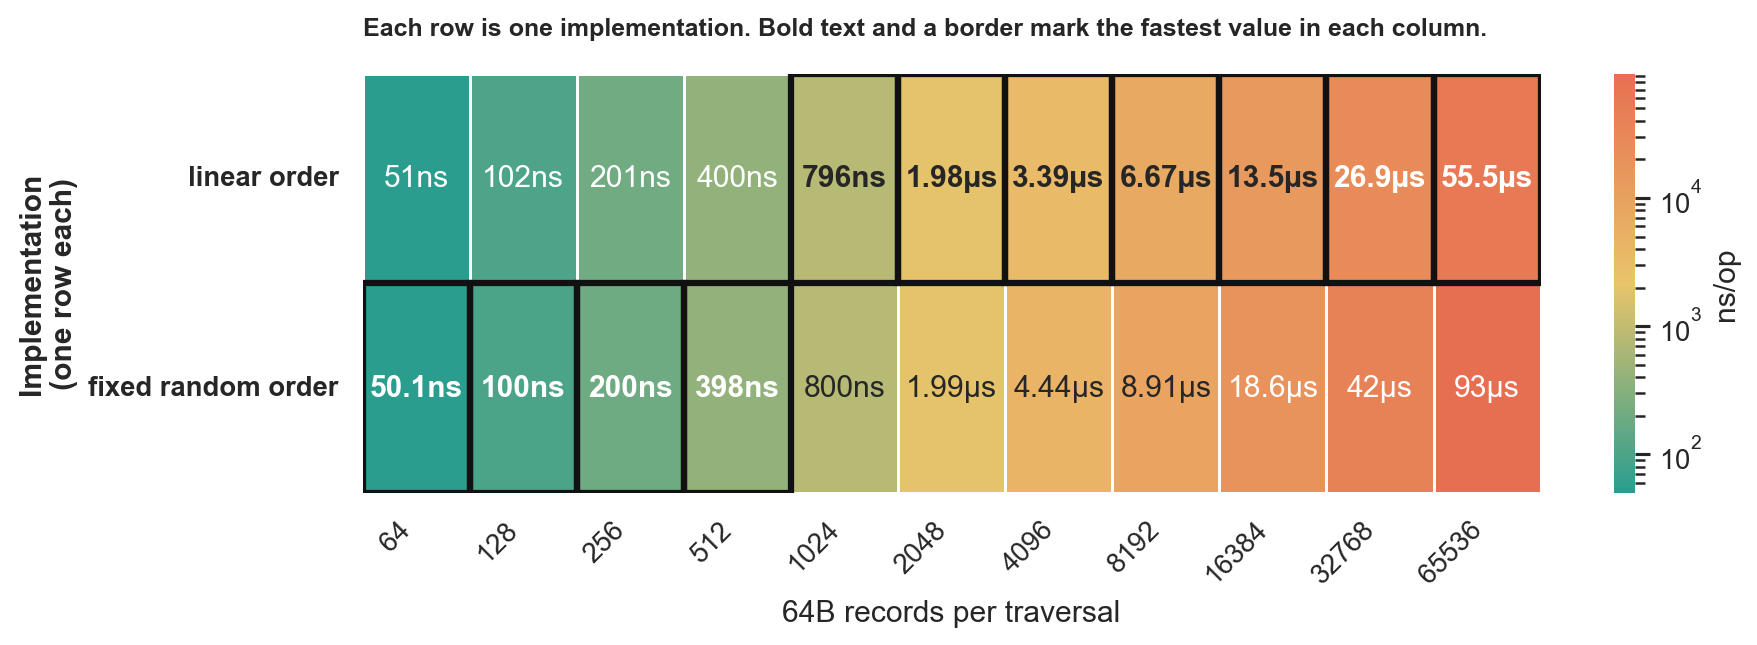

Data behind this chart, as committed beside it:
goos: darwin
goarch: arm64
pkg: github.com/lunemec/go-rule-of-thumb…
cpu: Apple M5
, BenchmarkLinearVsRandomAccess-linear.txt, , BenchmarkLinearVsRandomAccess-random.txt, , , 
, sec/op, CI, sec/op, CI, vs base, P
LinearVsRandomAccess/records=64-10, 5.104e-08, 11%, 5.0135000000000005e-08, 12%, ~, p=0.699 n=6
LinearVsRandomAccess/records=128-10, 1.019e-07, 2%, 1.0045e-07, 1%, -1.42%, p=0.041 n=6
LinearVsRandomAccess/records=256-10, 2.008e-07, 1%, 1.9955e-07, 2%, ~, p=0.394 n=6
LinearVsRandomAccess/records=512-10, 3.997e-07, 1%, 3.982e-07, 1%, ~, p=0.554 n=6
LinearVsRandomAccess/records=1024-10, 7.955500000000001e-07, 1%, 8.0035e-07, 1%, ~, p=0.132 n=6
LinearVsRandomAccess/records=2048-10, 1.9785e-06, 1%, 1.9875e-06, 1%, ~, p=0.061 n=6
LinearVsRandomAccess/records=4096-10, 3.3860000000000003e-06, 1%, 4.4425e-06, 2%, +31.20%, p=0.002 n=6
LinearVsRandomAccess/records=8192-10, 6.6705e-06, 1%, 8.905999999999999e-06, 2%, +33.51%, p=0.002 n=6
LinearVsRandomAccess/records=16384-10, 1.3451e-05, 1%, 1.8555e-05, 1%, +37.95%, p=0.002 n=6
LinearVsRandomAccess/records=32768-10, 2.6899500000000002e-05, 2%, 4.2017e-05, 1%, +56.20%, p=0.002 n=6
LinearVsRandomAccess/records=65536-10, 5.549050000000001e-05, 2%, 9.304200000000001e-05, 2%, +67.67%, p=0.002 n=6
geomean, 1.6785049893253846e-06, , 1.979332452790198e-06, , +17.92%, 
, BenchmarkLinearVsRandomAccess-linear.txt, , BenchmarkLinearVsRandomAccess-random.txt, , , 
, B/op, CI, B/op, CI, vs base, P
LinearVsRandomAccess/records=64-10, 0, 0%, 0, 0%, ~, p=1.000 n=6
LinearVsRandomAccess/records=128-10, 0, 0%, 0, 0%, ~, p=1.000 n=6
LinearVsRandomAccess/records=256-10, 0, 0%, 0, 0%, ~, p=1.000 n=6
LinearVsRandomAccess/records=512-10, 0, 0%, 0, 0%, ~, p=1.000 n=6
LinearVsRandomAccess/records=1024-10, 0, 0%, 0, 0%, ~, p=1.000 n=6
LinearVsRandomAccess/records=2048-10, 0, 0%, 0, 0%, ~, p=1.000 n=6
LinearVsRandomAccess/records=4096-10, 0, 0%, 0, 0%, ~, p=1.000 n=6
LinearVsRandomAccess/records=8192-10, 0, 0%, 0, 0%, ~, p=1.000 n=6
LinearVsRandomAccess/records=16384-10, 0, 0%, 0, 0%, ~, p=1.000 n=6
LinearVsRandomAccess/records=32768-10, 0, 0%, 0, 0%, ~, p=1.000 n=6
LinearVsRandomAccess/records=65536-10, 0, 0%, 0, 0%, ~, p=1.000 n=6
geomean, , , , , +0.00%, 
, BenchmarkLinearVsRandomAccess-linear.txt, , BenchmarkLinearVsRandomAccess-random.txt, , , 
, allocs/op, CI, allocs/op, CI, vs base, P
LinearVsRandomAccess/records=64-10, 0, 0%, 0, 0%, ~, p=1.000 n=6
LinearVsRandomAccess/records=128-10, 0, 0%, 0, 0%, ~, p=1.000 n=6
LinearVsRandomAccess/records=256-10, 0, 0%, 0, 0%, ~, p=1.000 n=6
LinearVsRandomAccess/records=512-10, 0, 0%, 0, 0%, ~, p=1.000 n=6
LinearVsRandomAccess/records=1024-10, 0, 0%, 0, 0%, ~, p=1.000 n=6
LinearVsRandomAccess/records=2048-10, 0, 0%, 0, 0%, ~, p=1.000 n=6
LinearVsRandomAccess/records=4096-10, 0, 0%, 0, 0%, ~, p=1.000 n=6
LinearVsRandomAccess/records=8192-10, 0, 0%, 0, 0%, ~, p=1.000 n=6
LinearVsRandomAccess/records=16384-10, 0, 0%, 0, 0%, ~, p=1.000 n=6
LinearVsRandomAccess/records=32768-10, 0, 0%, 0, 0%, ~, p=1.000 n=6
LinearVsRandomAccess/records=65536-10, 0, 0%, 0, 0%, ~, p=1.000 n=6
geomean, , , , , +0.00%, 
